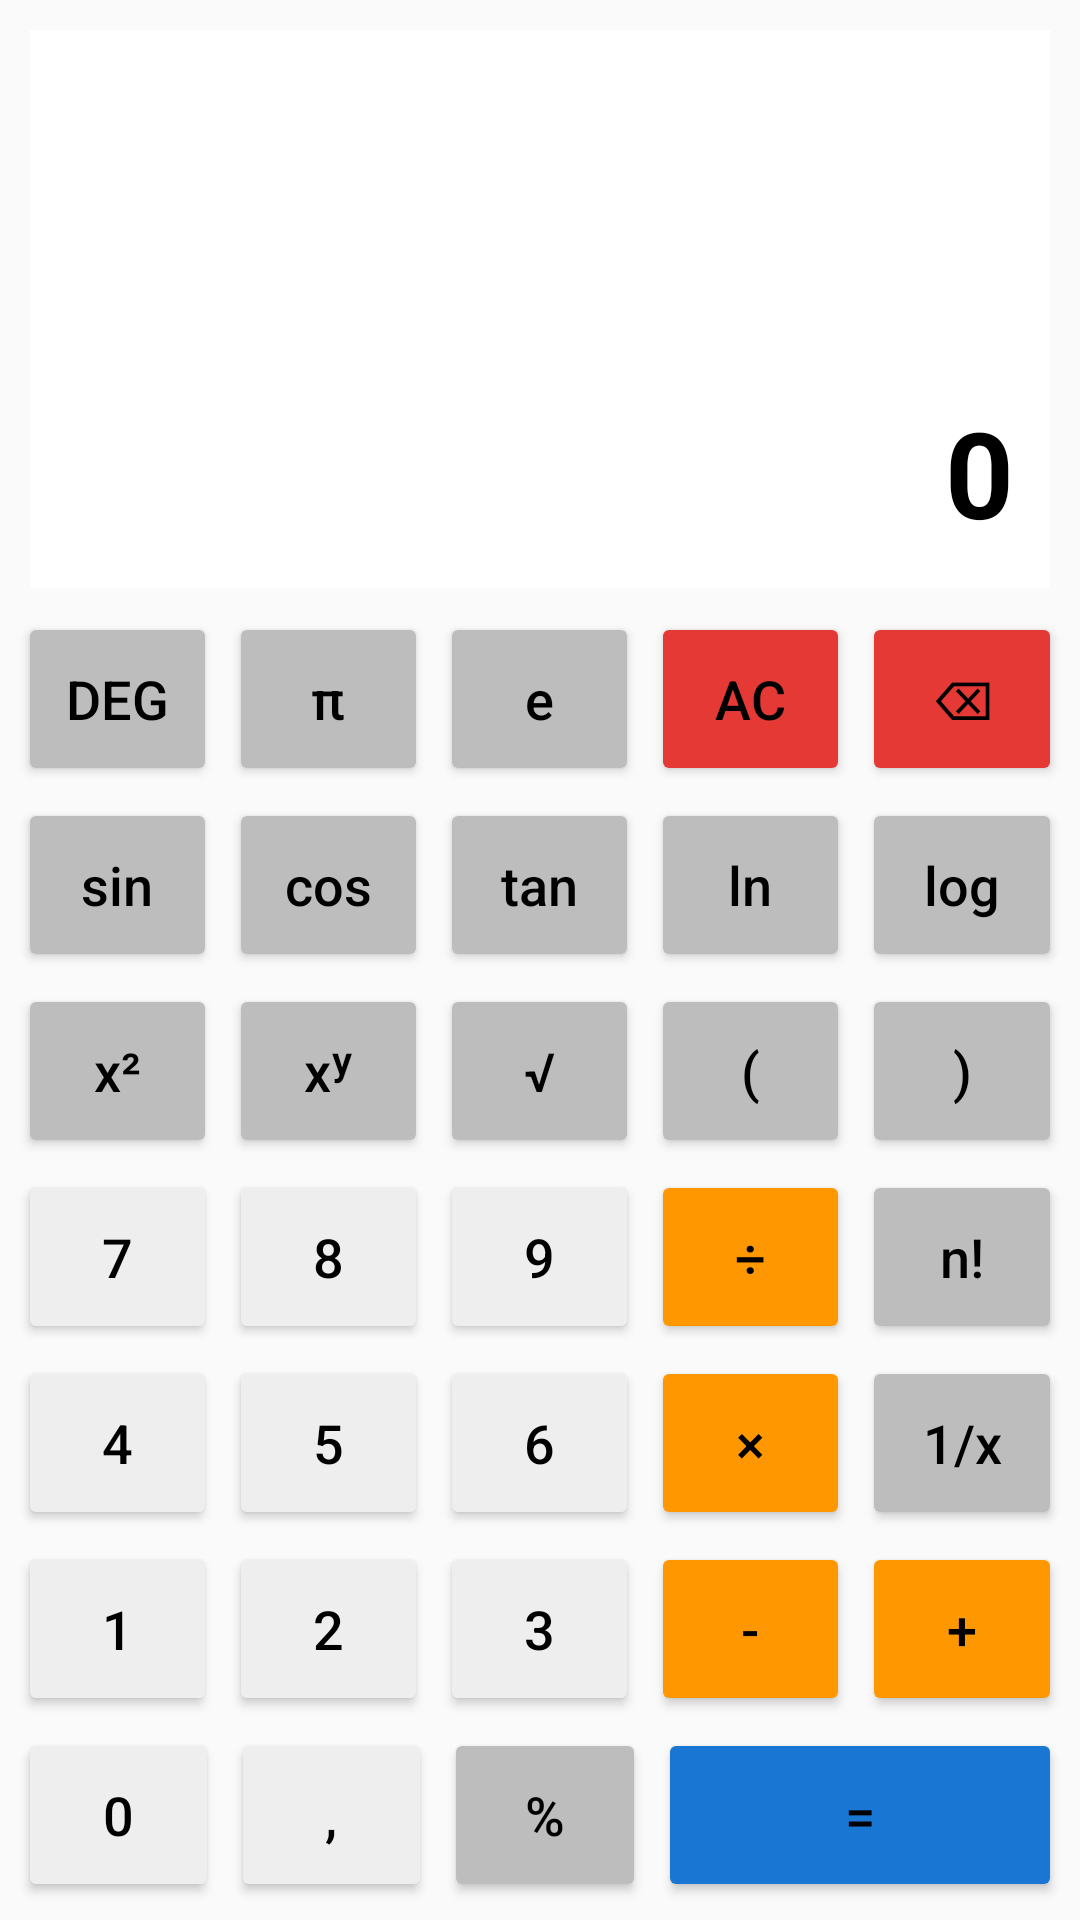

This screen was rendered from an Android layout file. Write that file and the resources it references.
<!-- AndroidManifest.xml: application theme Theme.S4 -->
<!-- res/layout/activity_scientifique.xml -->
<?xml version="1.0" encoding="utf-8"?>
<LinearLayout xmlns:android="http://schemas.android.com/apk/res/android"
    android:id="@+id/Progect"
    android:layout_width="match_parent"
    android:layout_height="match_parent"
    android:orientation="vertical"
    android:background="@color/sci_fond"
    android:padding="4dp">

    
    <LinearLayout
        android:layout_width="match_parent"
        android:layout_height="0dp"
        android:layout_weight="3"
        android:orientation="vertical"
        android:layout_margin="6dp"
        android:background="@color/calc_ecran_fond"
        android:gravity="bottom|end"
        android:padding="12dp">

        <TextView
            android:id="@+id/tvExpression"
            android:layout_width="match_parent"
            android:layout_height="wrap_content"
            android:gravity="end"
            android:maxLines="2"
            android:textColor="@color/calc_texte_expression"
            android:textSize="26sp" />

        <TextView
            android:id="@+id/tvResultat"
            android:layout_width="match_parent"
            android:layout_height="wrap_content"
            android:gravity="end"
            android:maxLines="1"
            android:text="0"
            android:textColor="@color/calc_texte_resultat"
            android:textSize="40sp"
            android:textStyle="bold" />
    </LinearLayout>

    
    <LinearLayout style="@style/RangeeSci">
        <Button android:id="@+id/btnDegRad" style="@style/BtnSci.Fonction" android:text="DEG" />
        <Button android:id="@+id/btnPi" style="@style/BtnSci.Fonction" android:text="π" />
        <Button android:id="@+id/btnE" style="@style/BtnSci.Fonction" android:text="e" />
        <Button android:id="@+id/btnC" style="@style/BtnSci.Effacer" android:text="AC" />
        <Button android:id="@+id/btnEffacer" style="@style/BtnSci.Effacer" android:text="⌫" />
    </LinearLayout>

    
    <LinearLayout style="@style/RangeeSci">
        <Button android:id="@+id/btnSin" style="@style/BtnSci.Fonction" android:text="sin" />
        <Button android:id="@+id/btnCos" style="@style/BtnSci.Fonction" android:text="cos" />
        <Button android:id="@+id/btnTan" style="@style/BtnSci.Fonction" android:text="tan" />
        <Button android:id="@+id/btnLn" style="@style/BtnSci.Fonction" android:text="ln" />
        <Button android:id="@+id/btnLog" style="@style/BtnSci.Fonction" android:text="log" />
    </LinearLayout>

    
    <LinearLayout style="@style/RangeeSci">
        <Button android:id="@+id/btnXaucarre" style="@style/BtnSci.Fonction" android:text="x²" />
        <Button android:id="@+id/btnPuissance" style="@style/BtnSci.Fonction" android:text="xʸ" />
        <Button android:id="@+id/btcRacinecarre" style="@style/BtnSci.Fonction" android:text="√" />
        <Button android:id="@+id/btnParG" style="@style/BtnSci.Fonction" android:text="(" />
        <Button android:id="@+id/btnParD" style="@style/BtnSci.Fonction" android:text=")" />
    </LinearLayout>

    
    <LinearLayout style="@style/RangeeSci">
        <Button android:id="@+id/btn7" style="@style/BtnSci" android:text="7" />
        <Button android:id="@+id/btn8" style="@style/BtnSci" android:text="8" />
        <Button android:id="@+id/btn9" style="@style/BtnSci" android:text="9" />
        <Button android:id="@+id/btnDivision" style="@style/BtnSci.Operateur" android:text="÷" />
        <Button android:id="@+id/btnFact" style="@style/BtnSci.Fonction" android:text="n!" />
    </LinearLayout>

    
    <LinearLayout style="@style/RangeeSci">
        <Button android:id="@+id/btn4" style="@style/BtnSci" android:text="4" />
        <Button android:id="@+id/btn5" style="@style/BtnSci" android:text="5" />
        <Button android:id="@+id/btn6" style="@style/BtnSci" android:text="6" />
        <Button android:id="@+id/btnMultiplication" style="@style/BtnSci.Operateur" android:text="×" />
        <Button android:id="@+id/btnInverse" style="@style/BtnSci.Fonction" android:text="1/x" />
    </LinearLayout>

    
    <LinearLayout style="@style/RangeeSci">
        <Button android:id="@+id/btn1" style="@style/BtnSci" android:text="1" />
        <Button android:id="@+id/btn2" style="@style/BtnSci" android:text="2" />
        <Button android:id="@+id/btn3" style="@style/BtnSci" android:text="3" />
        <Button android:id="@+id/btnMoins" style="@style/BtnSci.Operateur" android:text="-" />
        <Button android:id="@+id/btnPlus" style="@style/BtnSci.Operateur" android:text="+" />
    </LinearLayout>

    
    <LinearLayout style="@style/RangeeSci">
        <Button android:id="@+id/btn0" style="@style/BtnSci" android:text="0" />
        <Button android:id="@+id/btnVirgule" style="@style/BtnSci" android:text="," />
        <Button android:id="@+id/btnPourcentage" style="@style/BtnSci.Fonction" android:text="%" />
        <Button android:id="@+id/btnEgale" style="@style/BtnSci.Egal" android:layout_weight="2" android:text="=" />
    </LinearLayout>

</LinearLayout>
<!-- resources referenced by this layout -->
<resources>
  <color name="calc_ecran_fond">#FFFFFF</color>
  <color name="calc_texte_expression">#757575</color>
  <color name="calc_texte_resultat">#000000</color>
  <color name="sci_fond">@color/calc_fond</color>
  <style name="BtnSci">
          <item name="android:layout_width">0dp</item>
          <item name="android:layout_height">match_parent</item>
          <item name="android:layout_weight">1</item>
          <item name="android:layout_margin">2dp</item>
          <item name="android:textSize">18sp</item>
          <item name="android:textAllCaps">false</item>
          <item name="android:textColor">@color/sci_texte</item>
          <item name="android:insetTop">0dp</item>
          <item name="android:insetBottom">0dp</item>
          <item name="android:padding">0dp</item>
          <item name="backgroundTint">@color/sci_chiffre</item>
      </style>
  <style name="BtnSci.Effacer">
          <item name="backgroundTint">@color/sci_effacer</item>
      </style>
  <style name="BtnSci.Egal">
          <item name="backgroundTint">@color/sci_egal</item>
      </style>
  <style name="BtnSci.Fonction">
          <item name="backgroundTint">@color/sci_fonction</item>
      </style>
  <style name="BtnSci.Operateur">
          <item name="backgroundTint">@color/sci_operateur</item>
      </style>
  <style name="RangeeSci">
          <item name="android:layout_width">match_parent</item>
          <item name="android:layout_height">0dp</item>
          <item name="android:layout_weight">1</item>
          <item name="android:orientation">horizontal</item>
      </style>
  <style name="Theme.S4" parent="Theme.MaterialComponents.DayNight.DarkActionBar">
          <item name="colorPrimary">@color/calc_primary</item>
          <item name="colorPrimaryDark">@color/calc_primary_dark</item>
          <item name="colorSecondary">@color/calc_accent</item>
          <item name="colorOnPrimary">@color/white</item>
          <item name="android:statusBarColor">@color/calc_primary_dark</item>
          <item name="android:windowBackground">@color/calc_fond</item>
          <item name="windowActionBarOverlay">false</item>
      </style>
  <color name="calc_fond">#FAFAFA</color>
  <color name="sci_texte">@color/calc_texte_resultat</color>
  <color name="sci_chiffre">@color/calc_chiffre_fond</color>
  <color name="sci_effacer">@color/calc_effacer_fond</color>
  <color name="sci_egal">@color/calc_egal_fond</color>
  <color name="sci_fonction">@color/calc_fonction_fond</color>
  <color name="sci_operateur">@color/calc_operateur_fond</color>
  <color name="calc_primary">#1976D2</color>
  <color name="calc_primary_dark">#0D47A1</color>
  <color name="calc_accent">#FF9800</color>
  <color name="white">#FFFFFF</color>
  <color name="calc_chiffre_fond">#EEEEEE</color>
  <color name="calc_effacer_fond">#E53935</color>
  <color name="calc_egal_fond">#1976D2</color>
  <color name="calc_fonction_fond">#BDBDBD</color>
  <color name="calc_operateur_fond">#FF9800</color>
</resources>
